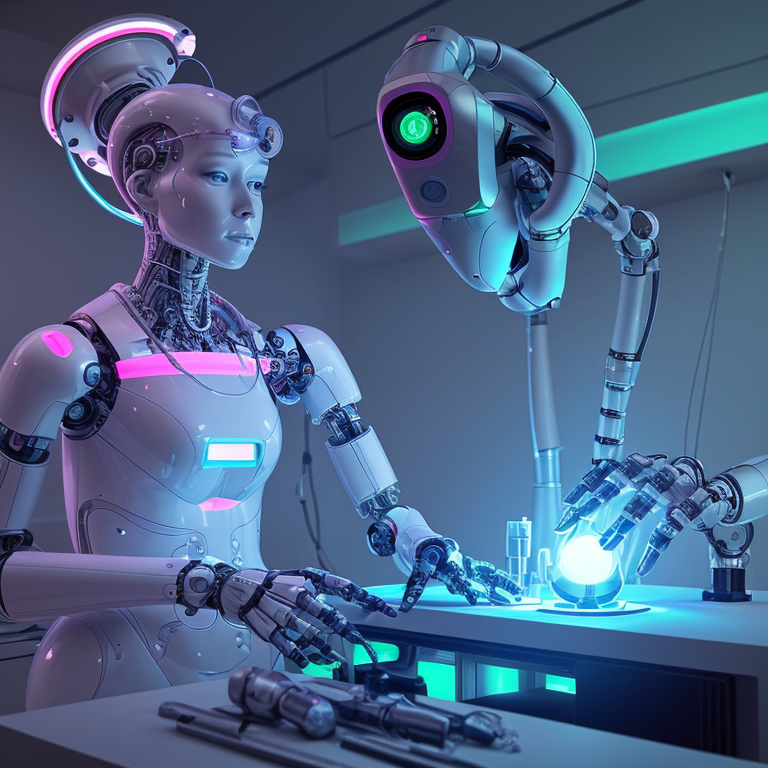
Generation parameters embedded in this image by AUTOMATIC1111 Stable Diffusion web UI or a fork of it (Forge, ...) (PNG 'parameters' text chunk):
A realistic image of a doctor from the future performing a surgery on a robot with a robot assistant and screens and tools from the future, the image should have a glowing neon lighting

Steps: 25, Sampler: DPM++ 2M Karras, CFG scale: 7, Seed: 1278577060, Size: 768x768, Model hash: 15012c538f, Model: realisticVisionV51_v51VAE, Style Selector Enabled: True, Style Selector Randomize: False, Style Selector Style: base, Version: v1.6.0